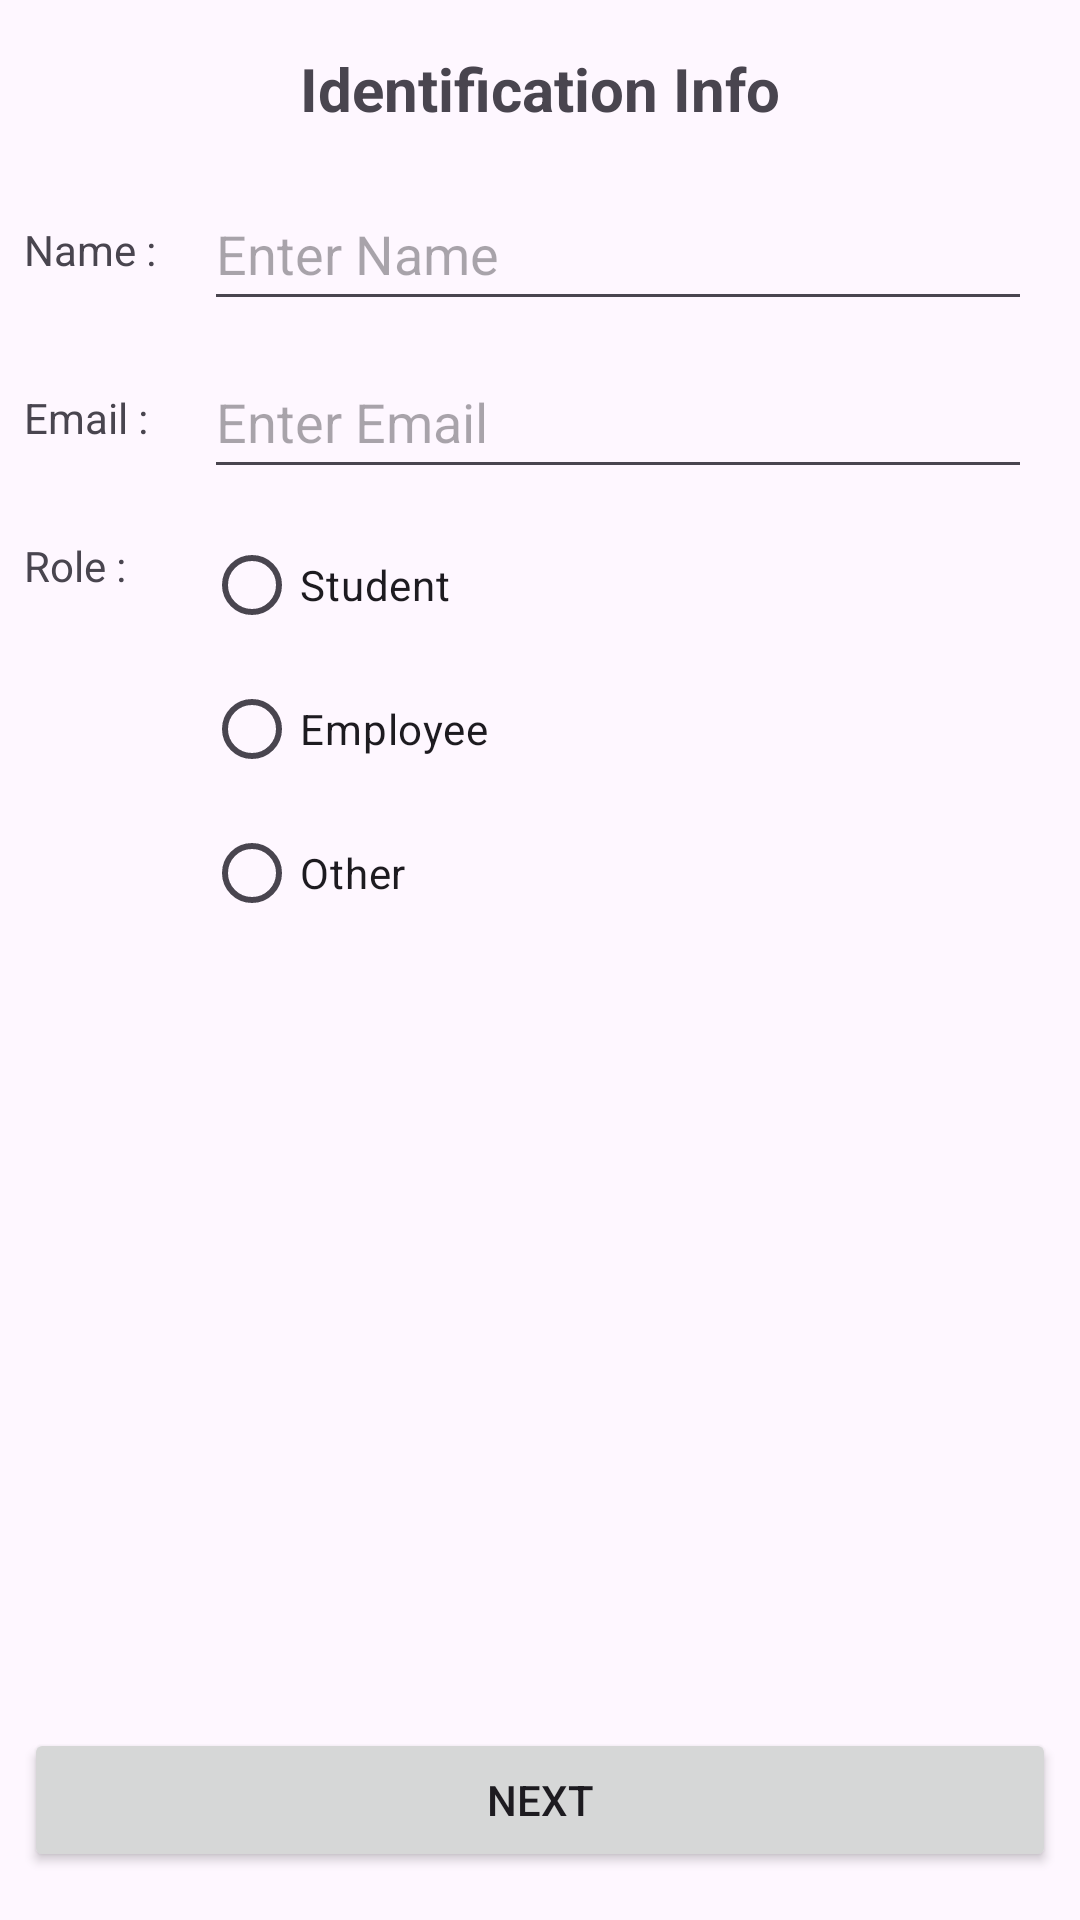

The Android layout XML behind this screen, and the referenced resources:
<!-- AndroidManifest.xml: application theme Theme.User_Profile_With_Intents -->
<!-- res/layout/activity_identification.xml -->
<?xml version="1.0" encoding="utf-8"?>
<androidx.constraintlayout.widget.ConstraintLayout xmlns:android="http://schemas.android.com/apk/res/android"
    xmlns:app="http://schemas.android.com/apk/res-auto"
    xmlns:tools="http://schemas.android.com/tools"
    android:layout_width="match_parent"
    android:layout_height="match_parent"
    tools:context=".IdentificationActivity">

    <TextView
        android:id="@+id/identificationText"
        android:layout_width="wrap_content"
        android:layout_height="wrap_content"
        android:layout_marginTop="16dp"
        android:text="@string/identification_label"
        android:textSize="20sp"
        android:textStyle="bold"
        app:layout_constraintEnd_toEndOf="parent"
        app:layout_constraintStart_toStartOf="parent"
        app:layout_constraintTop_toTopOf="parent" />

    <TextView
        android:id="@+id/nameLabel"
        android:layout_width="wrap_content"
        android:layout_height="wrap_content"
        android:layout_marginStart="8dp"
        android:text="@string/name_label"
        app:layout_constraintBottom_toBottomOf="@+id/nameText"
        app:layout_constraintStart_toStartOf="parent"
        app:layout_constraintTop_toTopOf="@+id/nameText" />

    <TextView
        android:id="@+id/emailLabel"
        android:layout_width="wrap_content"
        android:layout_height="wrap_content"
        android:text="@string/email_label"
        app:layout_constraintBottom_toBottomOf="@+id/emailText"
        app:layout_constraintStart_toStartOf="@+id/nameLabel"
        app:layout_constraintTop_toTopOf="@+id/emailText" />

    <TextView
        android:id="@+id/roleLabel"
        android:layout_width="wrap_content"
        android:layout_height="wrap_content"
        android:layout_marginTop="8dp"
        android:text="@string/role_label"
        app:layout_constraintStart_toStartOf="@+id/emailLabel"
        app:layout_constraintTop_toTopOf="@+id/roleRadioGroup" />

    <EditText
        android:id="@+id/nameText"
        android:layout_width="0dp"
        android:layout_height="wrap_content"
        android:layout_marginStart="16dp"
        android:layout_marginTop="16dp"
        android:layout_marginEnd="16dp"
        android:ems="10"
        android:hint="@string/name_hint"
        android:inputType="text"
        android:minHeight="48dp"
        app:layout_constraintEnd_toEndOf="parent"
        app:layout_constraintStart_toEndOf="@+id/nameLabel"
        app:layout_constraintTop_toBottomOf="@+id/identificationText" />

    <EditText
        android:id="@+id/emailText"
        android:layout_width="0dp"
        android:layout_height="wrap_content"
        android:layout_marginTop="8dp"
        android:layout_marginEnd="16dp"
        android:ems="10"
        android:hint="@string/email_hint"
        android:inputType="textEmailAddress"
        android:minHeight="48dp"
        app:layout_constraintEnd_toEndOf="parent"
        app:layout_constraintStart_toStartOf="@+id/nameText"
        app:layout_constraintTop_toBottomOf="@+id/nameText" />

    <RadioGroup
        android:id="@+id/roleRadioGroup"
        android:layout_width="178dp"
        android:layout_height="170dp"
        android:layout_marginTop="8dp"
        app:layout_constraintStart_toStartOf="@+id/emailText"
        app:layout_constraintTop_toBottomOf="@+id/emailText">

        <RadioButton
            android:id="@+id/studentRadio"
            android:layout_width="wrap_content"
            android:layout_height="wrap_content"
            android:text="@string/student_label" />

        <RadioButton
            android:id="@+id/employeeRadio"
            android:layout_width="wrap_content"
            android:layout_height="wrap_content"
            android:text="@string/employee_label" />

        <RadioButton
            android:id="@+id/otherRadio"
            android:layout_width="wrap_content"
            android:layout_height="wrap_content"
            android:text="@string/other_radio" />
    </RadioGroup>

    <Button
        android:id="@+id/identificationNextButton"
        android:layout_width="0dp"
        android:layout_height="wrap_content"
        android:layout_marginStart="8dp"
        android:layout_marginEnd="8dp"
        android:layout_marginBottom="16dp"
        android:text="@string/next_label"
        app:layout_constraintBottom_toBottomOf="parent"
        app:layout_constraintEnd_toEndOf="parent"
        app:layout_constraintStart_toStartOf="parent" />

</androidx.constraintlayout.widget.ConstraintLayout>
<!-- resources referenced by this layout -->
<resources>
  <string name="email_hint">Enter Email</string>
  <string name="email_label">Email :</string>
  <string name="employee_label">Employee</string>
  <string name="identification_label">Identification Info</string>
  <string name="name_hint">Enter Name</string>
  <string name="name_label">Name :</string>
  <string name="next_label">Next</string>
  <string name="other_radio">Other</string>
  <string name="role_label">Role :</string>
  <string name="student_label">Student</string>
  <style name="Theme.User_Profile_With_Intents" parent="Base.Theme.User_Profile_With_Intents" />
  <style name="Base.Theme.User_Profile_With_Intents" parent="Theme.Material3.DayNight.NoActionBar">
          
          
      </style>
</resources>
